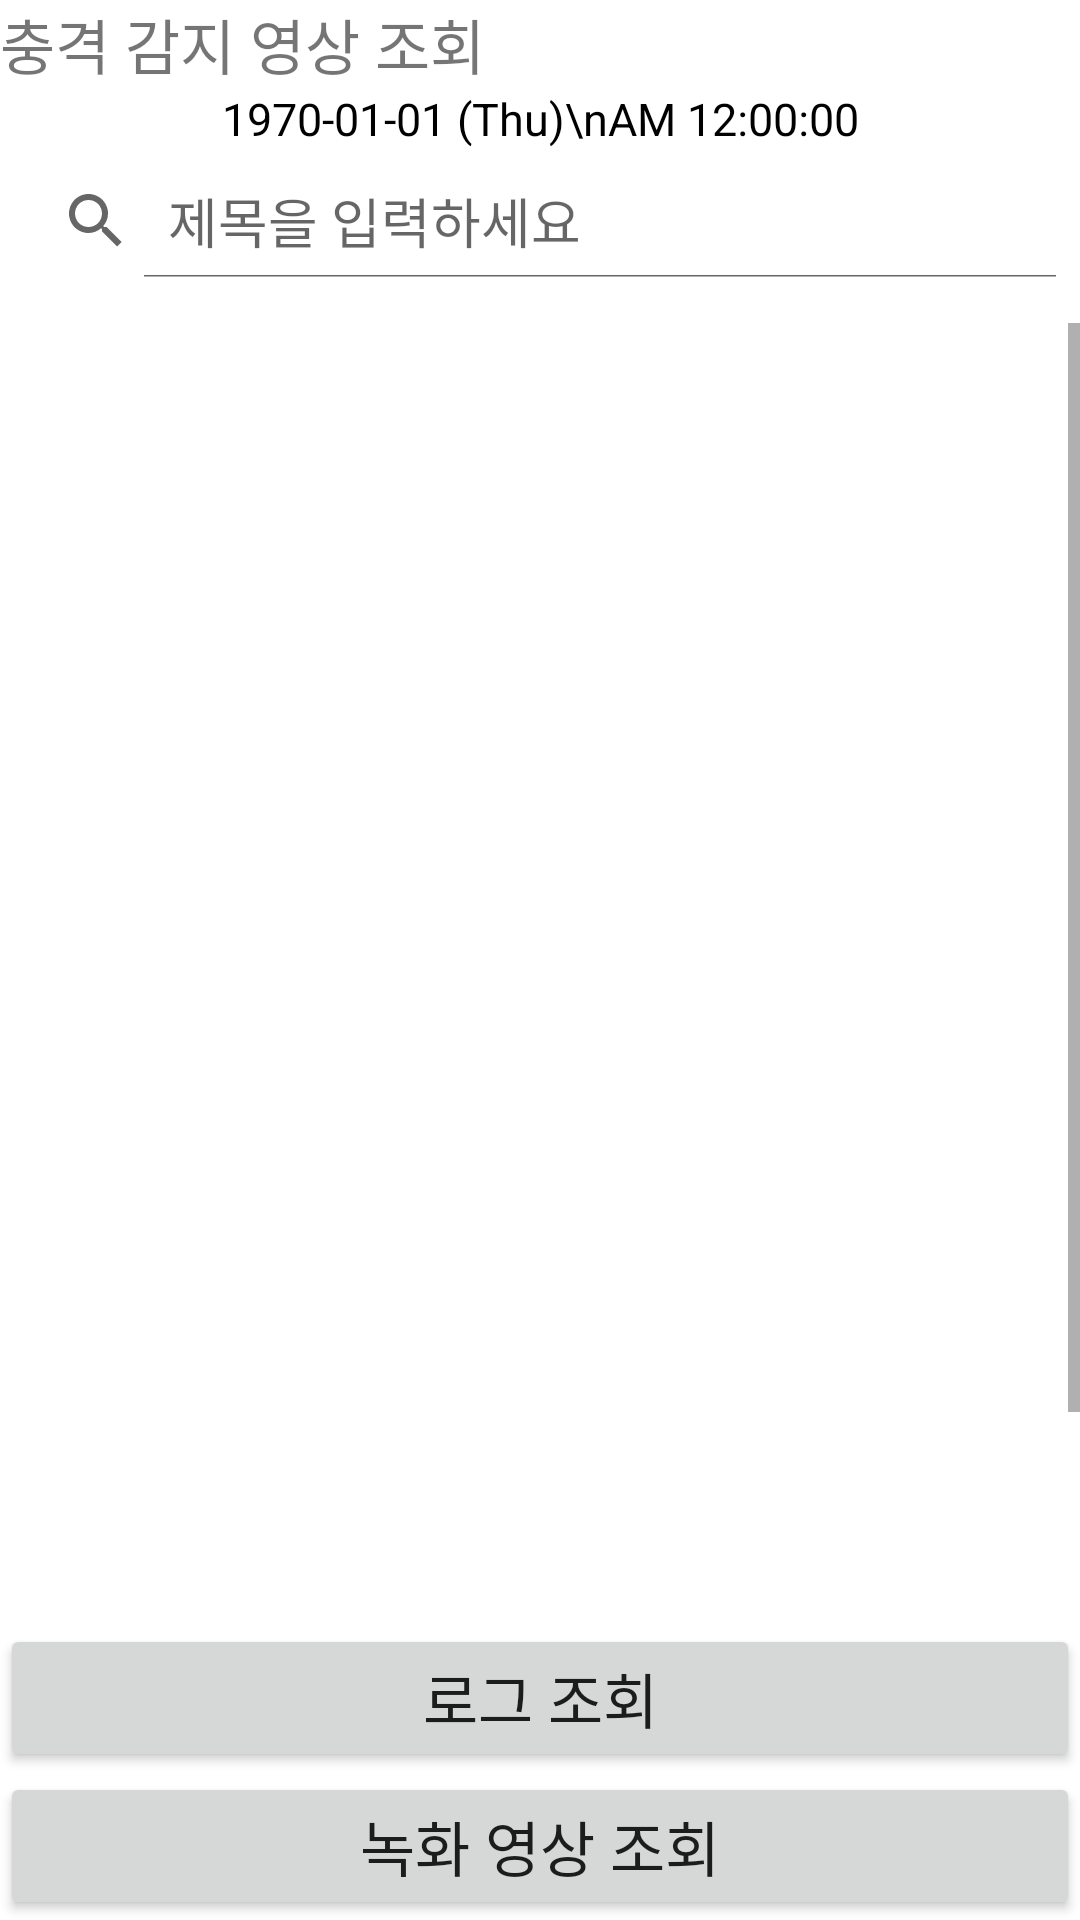

Here is an Android app screen rendered from its layout file. Give the layout XML and the strings, colors and styles it references.
<!-- AndroidManifest.xml: application theme Theme.Api_test -->
<!-- res/layout/activity_sub3.xml -->
<?xml version="1.0" encoding="utf-8"?>
<LinearLayout xmlns:android="http://schemas.android.com/apk/res/android"
    xmlns:app="http://schemas.android.com/apk/res-auto"
    xmlns:tools="http://schemas.android.com/tools"
    android:layout_width="match_parent"
    android:layout_height="match_parent"
    android:orientation="vertical">

    <LinearLayout
        android:layout_width="match_parent"
        android:layout_height="wrap_content"
        android:layout_weight="1"
        android:orientation="vertical">

        <TextView
            android:id="@+id/textView"
            android:layout_width="match_parent"
            android:layout_height="wrap_content"
            android:layout_weight="0"
            android:text="충격 감지 영상 조회"
            android:textSize="20sp" />

        <TextClock
            android:id="@+id/textClock4"
            android:layout_width="match_parent"
            android:layout_height="wrap_content"
            android:format12Hour="yyyy-MM-dd (E)\na hh:mm:ss"
            android:gravity="center"
            android:textColor="@color/black"
            android:textSize="15sp"
            app:layout_constraintBottom_toTopOf="@+id/editTextDate2"
            app:layout_constraintStart_toStartOf="parent"
            app:layout_constraintTop_toTopOf="parent"
            app:layout_constraintVertical_bias="0.407"
            tools:targetApi="jelly_bean_mr1" />

        <SearchView
            android:id="@+id/search_view"
            android:layout_width="match_parent"
            android:layout_height="wrap_content"
            android:layout_marginBottom="10dp"
            android:paddingTop="5dp"
            android:paddingBottom="5dp"
            android:iconifiedByDefault="false"
            android:queryHint="제목을 입력하세요"
            />

        <ScrollView
            android:layout_width="match_parent"
            android:layout_height="match_parent"
            android:layout_weight="1">

            <LinearLayout
                android:layout_width="match_parent"
                android:layout_height="match_parent"
                android:orientation="vertical">

                <androidx.recyclerview.widget.RecyclerView
                    android:id="@+id/crash_list_view"
                    android:layout_width="match_parent"
                    android:layout_height="518dp"

                    >

                </androidx.recyclerview.widget.RecyclerView>
            </LinearLayout>
        </ScrollView>

        <LinearLayout
            android:layout_width="match_parent"
            android:layout_height="wrap_content"
            android:orientation="vertical">

        </LinearLayout>


    </LinearLayout>

    <Button
        android:id="@+id/btn2"
        android:layout_width="match_parent"
        android:layout_height="wrap_content"
        android:text="로그 조회"
        android:textSize="20sp" />

    <Button
        android:id="@+id/btn3"
        android:layout_width="match_parent"
        android:layout_height="wrap_content"
        android:text="녹화 영상 조회"
        android:textSize="20sp" />

</LinearLayout>
<!-- resources referenced by this layout -->
<resources>
  <style name="Theme.Api_test" parent="Theme.MaterialComponents.DayNight.DarkActionBar">
          
          <item name="colorPrimary">#252524</item>
          <item name="colorPrimaryVariant">#636263</item>
          <item name="colorOnPrimary">#FBF4D5</item>
          
          <item name="colorSecondary">#F47070</item>
          <item name="colorSecondaryVariant">#F64141</item>
          <item name="colorOnSecondary">@color/black</item>
          
          <item name="android:statusBarColor">?attr/colorPrimaryVariant</item>
          
      </style>
  <!-- not gathered from this repository: default colours our renderer supplied (Android Studio template values) -->
  <color name="black">#FF000000</color>
</resources>
